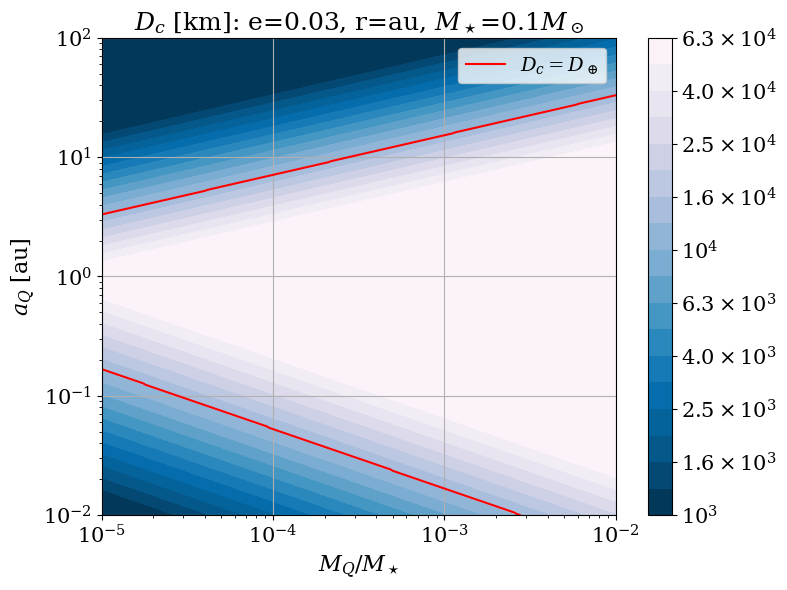

The script that saved this image:
# -*- coding: utf-8 -*-
"""
Plot the critical diameter as function of Qupiter's mass and SME.
"""
import numpy as np
import matplotlib.pyplot as plt
from matplotlib import ticker, cm, colors

e = 0.03    # planetesimals' orbit eccentricity
r = 1.0    # planetesimals' orbit radius in au
m_star = 0.1    # central star mass in sun masses
d_earth = 2 * 6400    # earth diameter in km

min_dc, max_dc = 3.0, 4.8
#*qlims) color_levels = 10**np.linspace(min_dc, max_dc, 1 + 6 * (max_dc - min_dc))
color_levels = 10**np.linspace(min_dc, max_dc, 19)

nm, na = 300, 400
mlims = [-5, -2]
alims = [-2, 2]
m_eps = 0.02
# m = M_BH / (1e6 * M_sun)
m_vec = 10.0 ** np.linspace(mlims[0] - m_eps, mlims[1] + m_eps, nm)
a_vec = 10.0 ** np.linspace(alims[0], alims[1], na)
m, a = np.meshgrid(m_vec, a_vec)

e_fac = np.sqrt(e)  # the factor eccentriciry gives to dc


def fmt(x, pos=0):
    aa, bb = '{:.1e}'.format(x).split('e')
    bb = int(bb)
    if aa == '1.0':
        return r'$10^{{{}}}$'.format(bb)
    else:
        return r'${} \times 10^{{{}}}$'.format(aa, bb)


def fmt2(x, pos=0):
    if x == 1.0:
        return ''
    if float(int(x)) == x:
        return str(int(x))
    return str(x)
    

plt.rcParams["font.family"] = "serif"
plt.rcParams["mathtext.fontset"] = "dejavuserif"
plt.rc('axes', labelsize=16)
plt.rc('xtick', labelsize=15)
plt.rc('ytick', labelsize=15)
plt.rc('legend', fontsize=14)
plt.rc('axes', titlesize=18)


fig = plt.figure()
# critical d from Qupiter's pull
dc = 1.4e8 * e_fac * np.sqrt(m) * np.minimum(a, a**(-1.5) * r**2.5)
# critical d from GR
dc = np.maximum(dc, 2e4 * e_fac * np.sqrt(r * m_star))
# stop from exceeding limits
dc = np.maximum(dc, 10**min_dc)
dc = np.minimum(dc, 10**max_dc)

# plot the colormap of D_c
cs = plt.contourf(m, a, dc, locator=ticker.LogLocator(), cmap=cm.PuBu_r, \
                norm=colors.LogNorm(vmin=dc.min(), vmax=dc.max()), \
                levels=color_levels)
cbar = fig.colorbar(cs, format=ticker.FuncFormatter(fmt))

# find and plot the line of D_c = d_earth
m_earth = m_vec[np.argmin(np.abs(dc - d_earth), axis=1)]
plt.plot(m_earth, a_vec, color='red', label='$D_c=D_\oplus$')

# stylize the figure
plt.grid(True)
plt.legend()
plt.xlim(10 ** mlims[0], 10 ** mlims[1])
plt.xscale('log')
plt.yscale('log')
plt.xlabel(r'$M_Q/M_\star$')
plt.ylabel(r'$a_Q$ [au]')
plt.title('$D_c$ [km]: e=' + str(e) + 
          ', r=' + fmt2(r) + 'au, $M_\star$=' + fmt2(m_star) + '$M_\odot$')
fig.set_size_inches(8, 6)
plt.tight_layout()
plt.show()

